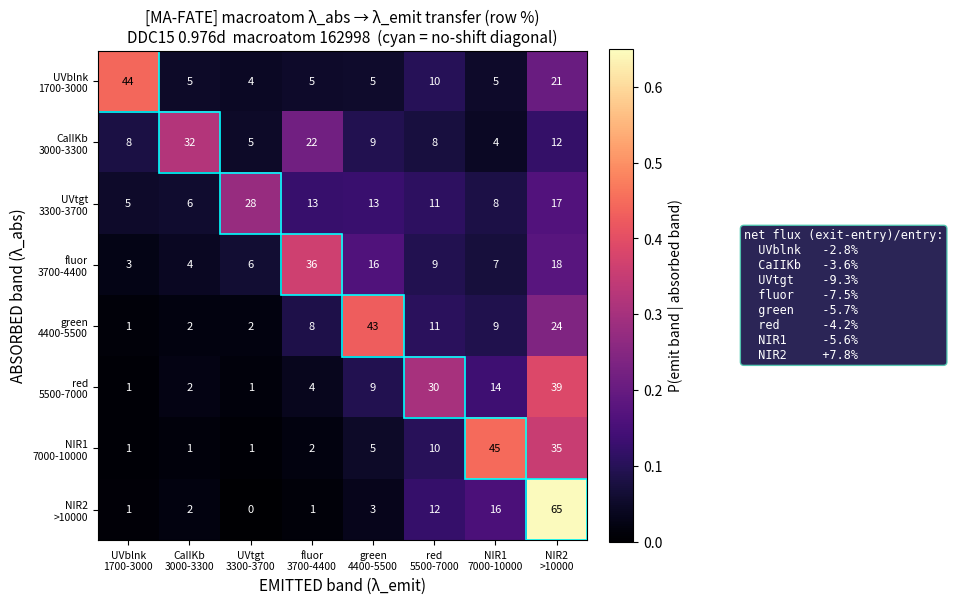

Reproduce this figure in Python. (Note: this script raises an exception after producing the figure.)
#!/usr/bin/env python3
"""[MA-FATE] λ_abs → λ_emit transfer matrix heatmap (DDC15 0.976d macroatom 162998).
Row-normalized fractions; annotates the net redward drain (blue/optical -> NIR)."""
import numpy as np
import matplotlib
matplotlib.use("Agg")
import matplotlib.pyplot as plt

bands = ["UVblnk\n1700-3000", "CaIIKb\n3000-3300", "UVtgt\n3300-3700",
         "fluor\n3700-4400", "green\n4400-5500", "red\n5500-7000",
         "NIR1\n7000-10000", "NIR2\n>10000"]

# raw counts from logs/...kp1_162998/stdout.log [MA-FATE] final iteration
M = np.array([
    [41138,  4542,  4019,  4835,  5114,  9377,  4895,  19135],
    [10545, 41956,  6344, 28478, 11981,  9847,  5823,  15943],
    [ 4307,  4699, 22464, 10146, 10373,  8923,  6734,  13480],
    [ 6660, 10159, 14823, 88226, 39668, 22336, 17667,  42791],
    [ 5335,  7907,  8596, 36364,183027, 45421, 38295, 103174],
    [ 3337, 14032,  8550, 21050, 54655,177465, 79665, 225841],
    [ 5431, 11992,  5699, 15241, 42017, 84652,371712, 293078],
    [13699, 30976,  3076, 19750, 56960,201937,258354,1066370],
], dtype=float)

row_tot = M.sum(1)
col_tot = M.sum(0)
F = M / row_tot[:, None]          # row-normalized: P(exit | entry)

fig, ax = plt.subplots(figsize=(9.5, 8.2))
im = ax.imshow(F, cmap="magma", vmin=0, vmax=0.65, aspect="equal")
for i in range(8):
    for j in range(8):
        v = F[i, j] * 100
        ax.text(j, i, f"{v:.0f}", ha="center", va="center",
                color="white" if F[i, j] < 0.40 else "black", fontsize=8)

# diagonal box
for k in range(8):
    ax.add_patch(plt.Rectangle((k-0.5, k-0.5), 1, 1, fill=False,
                               edgecolor="cyan", lw=1.2))

ax.set_xticks(range(8)); ax.set_xticklabels(bands, fontsize=7.5)
ax.set_yticks(range(8)); ax.set_yticklabels(bands, fontsize=7.5)
ax.set_xlabel("EMITTED band (λ_emit)", fontsize=11)
ax.set_ylabel("ABSORBED band (λ_abs)", fontsize=11)
ax.set_title("[MA-FATE] macroatom λ_abs → λ_emit transfer (row %)\n"
             "DDC15 0.976d  macroatom 162998  (cyan = no-shift diagonal)",
             fontsize=11)
cb = fig.colorbar(im, ax=ax, fraction=0.046, pad=0.04)
cb.set_label("P(emit band | absorbed band)")

# net-flux annotation
net = (col_tot - row_tot) / row_tot * 100
txt = "net flux (exit-entry)/entry:\n" + "\n".join(
    f"  {bands[i].splitlines()[0]:7s} {net[i]:+5.1f}%" for i in range(8))
ax.text(1.32, 0.5, txt, transform=ax.transAxes, fontsize=8.5,
        family="monospace", va="center",
        bbox=dict(boxstyle="round", fc="#140D44", ec="#4EC9B0", alpha=0.9),
        color="white")

fig.tight_layout()
out = "figures/2026-06-04_ddc15_ma_fate_transfer_matrix.png"
fig.savefig(out, dpi=130, bbox_inches="tight")
print("wrote", out)
print("\nnet (exit-entry)/entry per band:")
for i in range(8):
    print(f"  {bands[i].splitlines()[0]:8s} {net[i]:+6.1f}%")
# optical->NIR leakage
for name, i in [("fluor", 3), ("green", 4), ("red", 5)]:
    nir = (M[i, 6] + M[i, 7]) / row_tot[i] * 100
    print(f"  {name}-entry -> NIR(>7000): {nir:.1f}%")
